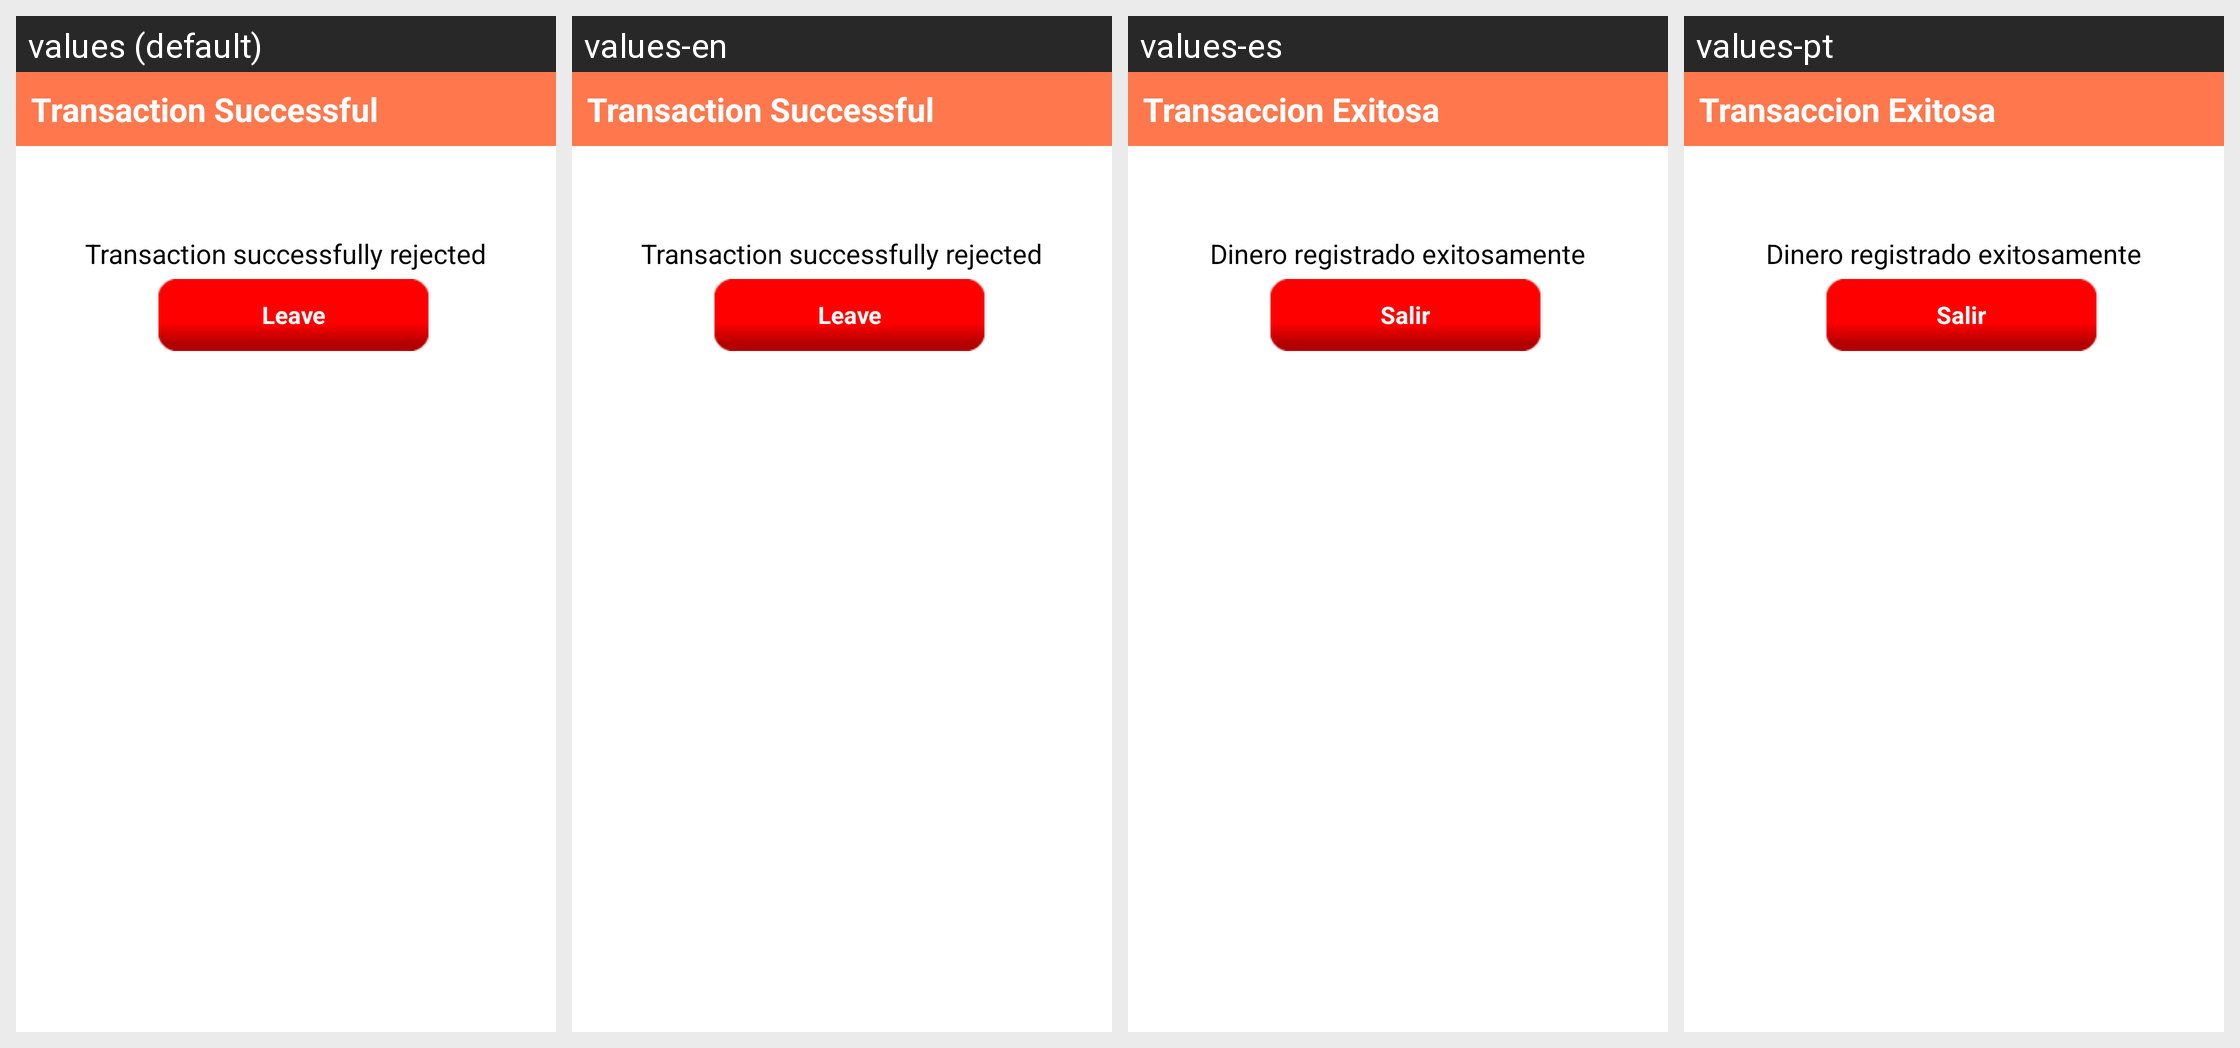

This grid shows one Android layout under several languages. Give, for every string resource on the screen, its name, the default text and each shown locale's text.
Android screen res/layout/control_de_dispersiondialog3.xml rendered under 4 locales, left to right: values (default), values-en, values-es, values-pt. Device: Nexus 5 (rendered at 1080×1920; each locale shown at half size, 540×960, under a caption strip naming it); theme AppTheme.
Strings drawn on this screen, with the default value and each locale's value (text and hints the layout hard-codes, and strings that could not be matched under every locale, appear in the picture but are not listed):

transaccion_exitosa
  values: Transaction Successful
  values-en: Transaction Successful
  values-es: Transaccion Exitosa
  values-pt: Transaccion Exitosa

dispersion4_dialog_mssg
  values: Transaction successfully rejected
  values-en: Transaction successfully rejected
  values-es: Dinero registrado exitosamente
  values-pt: Dinero registrado exitosamente

leave
  values: Leave
  values-en: Leave
  values-es: Salir
  values-pt: Salir
